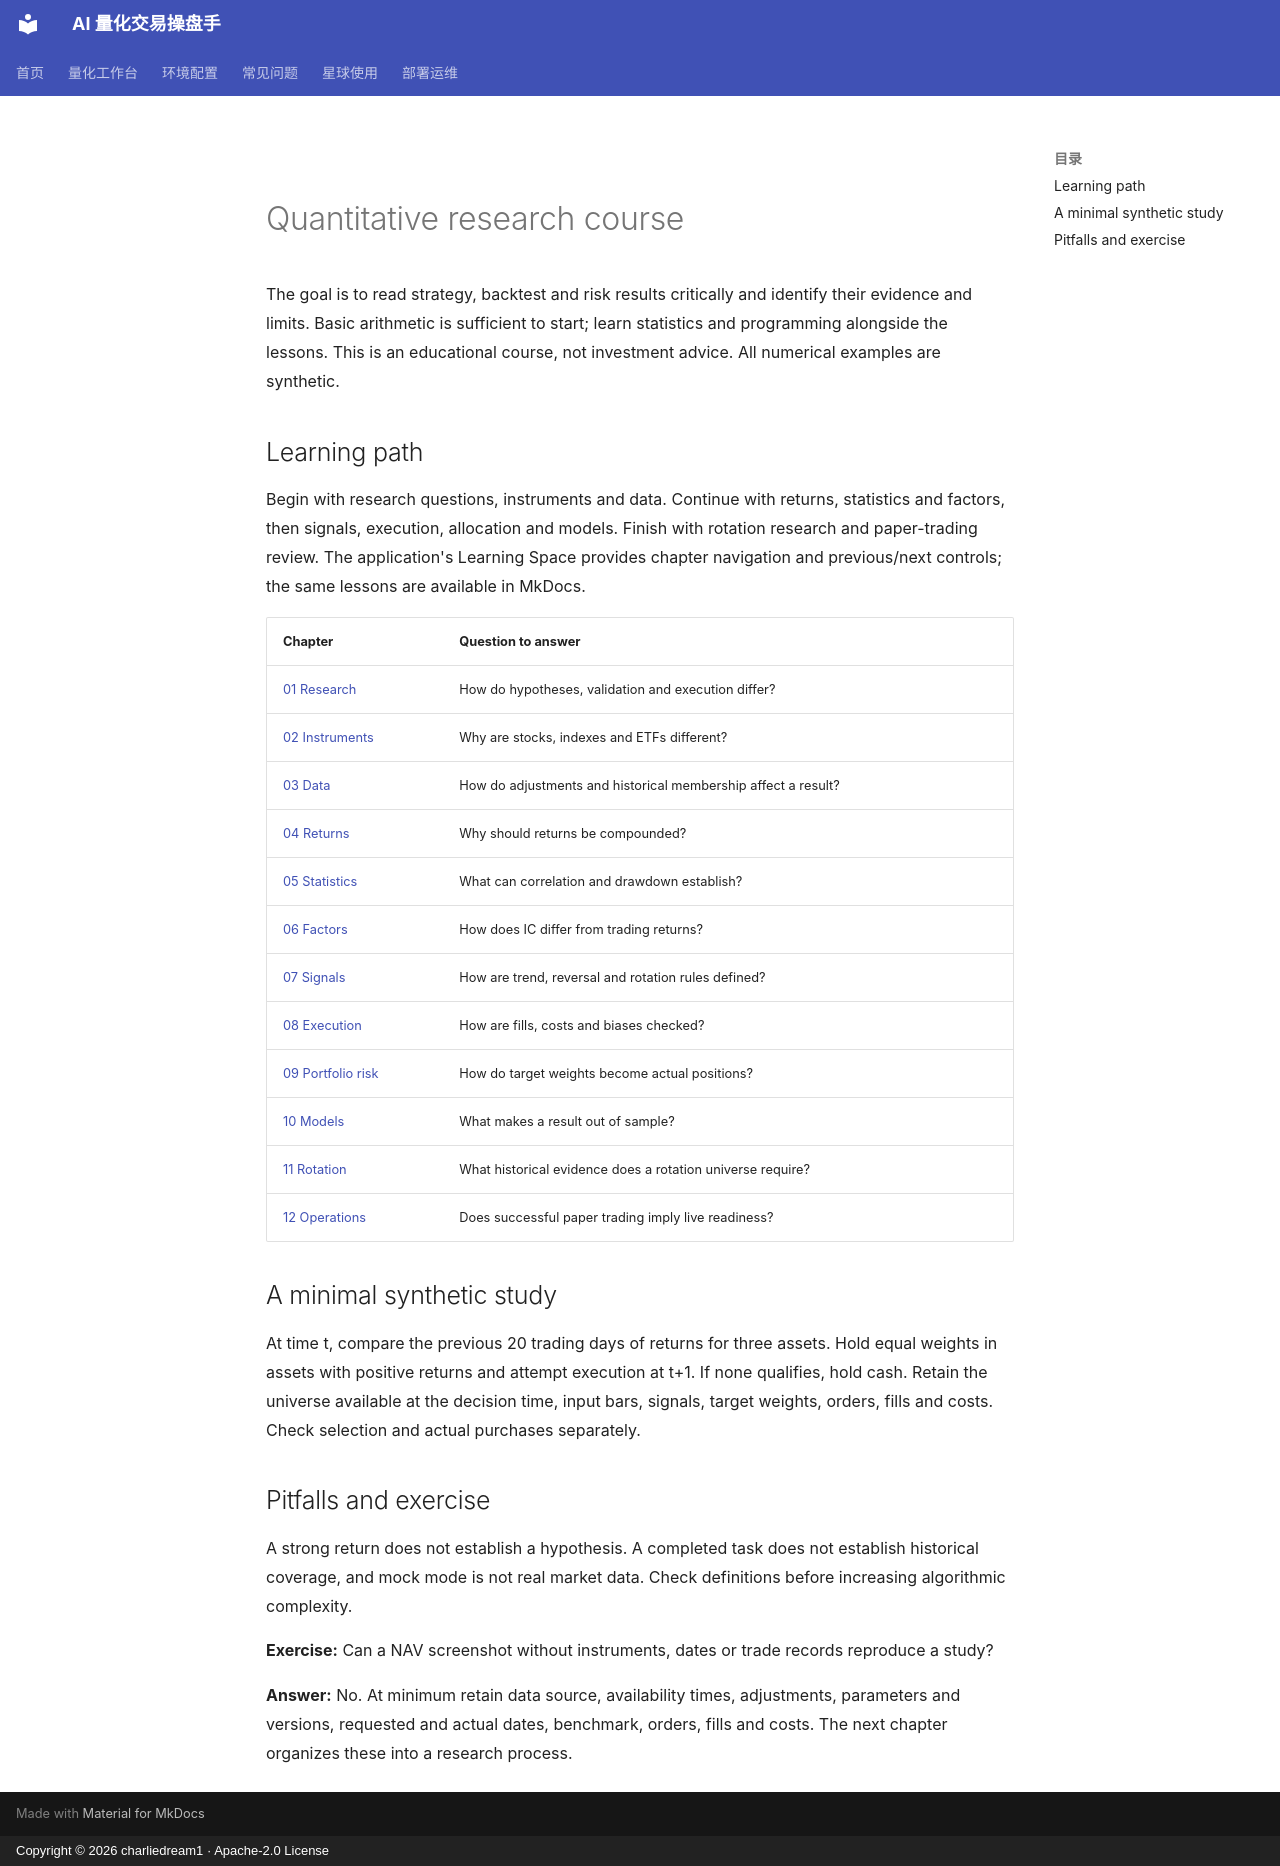

repository: charliedream1/ai_quant_trade · page: principles/quant_basics/README.en/index.html · generator: mkdocs · copyright: Copyright © 2026 charliedream1 · Apache-2.0 License

# Quantitative research course

The goal is to read strategy, backtest and risk results critically and identify their evidence and limits. Basic arithmetic is sufficient to start; learn statistics and programming alongside the lessons. This is an educational course, not investment advice. All numerical examples are synthetic.

## Learning path

Begin with research questions, instruments and data. Continue with returns, statistics and factors, then signals, execution, allocation and models. Finish with rotation research and paper-trading review. The application's Learning Space provides chapter navigation and previous/next controls; the same lessons are available in MkDocs.

| Chapter | Question to answer |
| --- | --- |
| [01 Research](01_research.en.md) | How do hypotheses, validation and execution differ? |
| [02 Instruments](02_instruments.en.md) | Why are stocks, indexes and ETFs different? |
| [03 Data](03_data.en.md) | How do adjustments and historical membership affect a result? |
| [04 Returns](04_returns.en.md) | Why should returns be compounded? |
| [05 Statistics](05_statistics.en.md) | What can correlation and drawdown establish? |
| [06 Factors](06_factors.en.md) | How does IC differ from trading returns? |
| [07 Signals](07_signals.en.md) | How are trend, reversal and rotation rules defined? |
| [08 Execution](08_execution.en.md) | How are fills, costs and biases checked? |
| [09 Portfolio risk](09_portfolio.en.md) | How do target weights become actual positions? |
| [10 Models](10_models.en.md) | What makes a result out of sample? |
| [11 Rotation](11_rotation.en.md) | What historical evidence does a rotation universe require? |
| [12 Operations](12_operations.en.md) | Does successful paper trading imply live readiness? |

## A minimal synthetic study

At time t, compare the previous 20 trading days of returns for three assets. Hold equal weights in assets with positive returns and attempt execution at t+1. If none qualifies, hold cash. Retain the universe available at the decision time, input bars, signals, target weights, orders, fills and costs. Check selection and actual purchases separately.

## Pitfalls and exercise

A strong return does not establish a hypothesis. A completed task does not establish historical coverage, and mock mode is not real market data. Check definitions before increasing algorithmic complexity.

**Exercise:** Can a NAV screenshot without instruments, dates or trade records reproduce a study?

**Answer:** No. At minimum retain data source, availability times, adjustments, parameters and versions, requested and actual dates, benchmark, orders, fills and costs. The next chapter organizes these into a research process.
